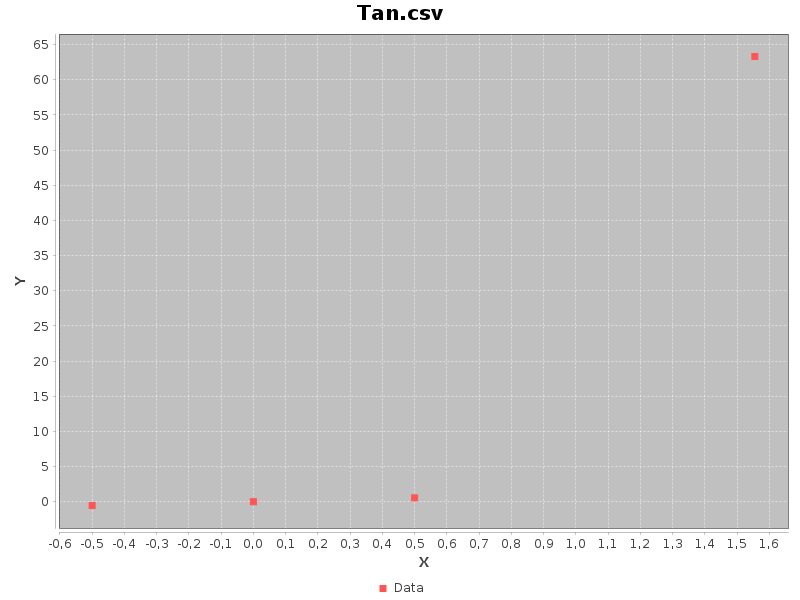

The table this chart was drawn from, first rows:
x, y
-1.555, -63.3
-0.5, -0.5463
0.0, 0.0
0.5, 0.5463
1.555, 63.3
